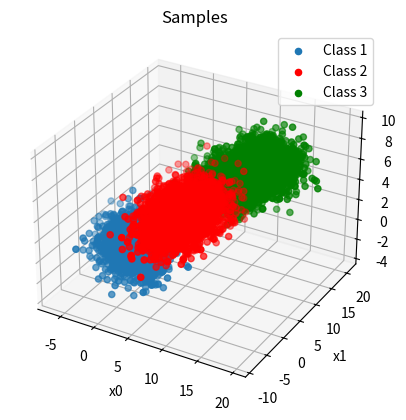
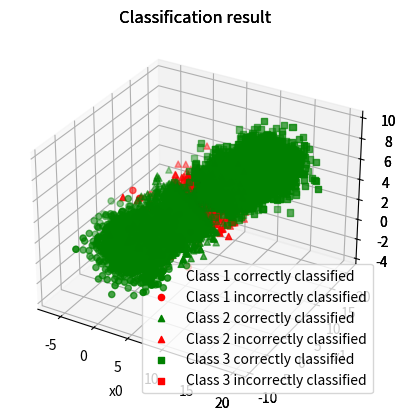

Python code for these plots, in order:
# Question 2
# Author: Andrew Nedea

import numpy as np
import matplotlib.pyplot as plt
from scipy.stats import multivariate_normal
import random
from dataclasses import dataclass
from collections import defaultdict

@dataclass
class LabeledBox:
    value: object
    label: str

## PRIORS ##
PRIOR1=0.3
PRIOR2=0.3
PRIOR3=0.4

# LOSS MATRICES
ZERO_ONE_LOSS_MA = np.array(
            [[0, 1, 1],
            [1, 0, 1],
            [1, 1, 0]]
        )

TEN_LOSS_MA = np.array(
            [[0, 1, 10],
            [1, 0, 10],
            [1, 1, 0]]
        )

HUNDRED_LOSS_MA = np.array(
            [[0, 1, 100],
            [1, 0, 100],
            [1, 1, 0]]
        )

PRIORS=[PRIOR1, PRIOR2, PRIOR3]

# Total no. of samples
SAMPLE_NO=10000
# Initial sample no. for each distribution
SAMPLE_NO_1=0 # samples for distribution 1
SAMPLE_NO_2=0 # samples for distribution 2
SAMPLE_NO_3=0 # samples for distribution 3
SAMPLE_NO_4=0 # samples for distribution 4

# determine no. of samples per distribution based on priors considering
# that the last two classes share prior3 with equal weight
for k in range(SAMPLE_NO):
    r = random.random()
    if r < PRIOR1:
        SAMPLE_NO_1 += 1
    elif r >= PRIOR1 and r < PRIOR1+PRIOR2:
        SAMPLE_NO_2 += 1
    elif r >= PRIOR1+PRIOR2 and r < PRIOR1+PRIOR2+PRIOR3/2:
        SAMPLE_NO_3 += 1
    else:
        SAMPLE_NO_4 += 1

print('SAMPLE_NO_1:', SAMPLE_NO_1)
print('SAMPLE_NO_2:', SAMPLE_NO_2)
print('SAMPLE_NO_3:', SAMPLE_NO_3)
print('SAMPLE_NO_4:', SAMPLE_NO_4)

print('Total:', SAMPLE_NO_1+SAMPLE_NO_2+SAMPLE_NO_3+SAMPLE_NO_4)
# -------------
# total = 10,000 samples


# ======== CLASS 1 ========
# covariance matrix for class 1
C1 = np.array([
    [4,      0.2,    -0.3],
    [0.3,    4,      0.5],
    [-0.2,     0.5,     1]])

# mean for class 1
M1 = np.array([
    0.2,
    0.2,
    0.2
    ])

# ======== CLASS 2 ========
# covariance matrix for class 2
C2 = np.array([
    [4,       -0.2,    -0.1],
    [-0.1,    16,        0],
    [0,       0.12,     1]])

# mean for class 2
# for each dimension, it is 2*avg. stddev away from the previous class' mean for that dimension
M2 = np.array([
    4.2, # 0.2 + 2*((sqrt(4)+sqrt(4))/2) = 0.2 + 2*2 = 4.2
    6.2, # 0.2 + 2*((sqrt(4)+sqrt(16))/2) = 0.2 + 2*3 = 6.2
    2.2  # 0.2 + 2*((sqrt(1)+sqrt(1))/2) = 0.2 + 2*1 = 2.2
    ])



# ======== CLASS 3 =========
# mixture of Gaussian distributions
# first covariance matrix for class 3
C3 = np.array([
    [4,       -0.1,    0.1],
    [-0.1,    4,        0],
    [0,       0.1,     1]])

# first mean for class 3
M3 = np.array([
    8.2, # 4.2 + 2*((sqrt(4)+sqrt(4))/2)
    12.2, # 12.2 + 2*((sqrt(16)+sqrt(4))/2)
    4.2  # 2.2 + 2*((sqrt(1)+sqrt(1))/2)
    ])

# second covariance matrix for class 3
C4 = np.array([
    [4,       -0.1,    0.1],
    [-0.1,    4,        0],
    [0,       0.1,     1]])

# second mean for class 3
M4 = np.array([
    12.2, # 8.2 + 2*((sqrt(4)+sqrt(4))/2)
    14.2, # 12.2 + 2*((sqrt(4)+sqrt(4))/2)
    6.2   # 4.2 + 2*((sqrt(1)+sqrt(1))/2)
    ])

def generate_data() -> tuple:
    """
    Generates distributions and samples for each class.

    :return: (distribution 1, samples of X of class 1), (distribution 2, samples of X of class 2),
        (distribution 3, half samples of X of class 3), (distribution 4, half samples 
        of X of class 3)
    """
    # Generate distribution for class 1
    dist1 = multivariate_normal(M1, C1)
    # Sample X|L=1
    xl1 = dist1.rvs(size=SAMPLE_NO_1)
    # Generate distribution for class 2
    dist2 = multivariate_normal(M2, C2)
    # Sample X|L=2
    xl2 = dist2.rvs(size=SAMPLE_NO_2)

    # Generate 1st distribution for class 3
    dist3_0 = multivariate_normal(M3, C3)
    # Sample first half of X|L=3
    xl3_0 = dist3_0.rvs(size=SAMPLE_NO_3)

    # Generate 2nd distribution for class 3
    dist3_1 = multivariate_normal(M4, C4)
    # Sample latter half of X|L=3
    xl3_1 = dist3_1.rvs(size=SAMPLE_NO_4)

    return (dist1, xl1), (dist2, xl2), (dist3_0, xl3_0), (dist3_1, xl3_1)


def plot(xl1, xl2, xl3):
    """
    Plots the X vectors in different colors (to be able to distinguish the classes
    they originally came from).

    :param xl1: X corresponding to the first class
    :param xl2: X corresponding to the second class
    :param xl3: X corresponding to the third class 
    :return: None
    """
    # ========== PLOT =================
    fig = plt.figure(0)
    # xl1 plot
    ax1 = fig.add_subplot(1, 1, 1, projection='3d')
    ax1.title.set_text('Samples')
    ax1.set_xlabel('x0')
    ax1.set_ylabel('x1')
    ax1.set_zlabel('x2')
    img1 = ax1.scatter(xl1[:, 0], xl1[:, 1], xl1[:, 2], label='Class 1')
    img2 = ax1.scatter(xl2[:, 0], xl2[:, 1], xl2[:, 2], color='red', label='Class 2')
    img3 = ax1.scatter(xl3[:, 0], xl3[:, 1], xl3[:, 2], color='green', label='Class 3')

    plt.legend(handles=[img1, img2, img3])

def classify(pxl, X, loss_matrix: np.array):
    """
    Classifies each X given a loss_matrix and P(L|X) for all L and X.

    :param pxl: MxNxZ array; M = number of labels; N = number of samples; Z = dimension of sampled
                vector X
    :param loss_matrix: loss matrix
    """
    classification = []

    print('Classifying using loss matrix:', loss_matrix)

    # for each X to classify
    for k in range(len(X)):
        risks = [0, 0, 0]
        # for each decision i
        for i in range(len(risks)):
            # for each label j
            for j in range(len(risks)):
                prob = pxl[j][k].value
                loss = loss_matrix[i][j]
                risks[i] += loss * prob * PRIORS[j]

        # choose action with least risk
        decision = risks.index(min(risks)) + 1
        classification.append(str(decision))

    return classification

def get_pdfs(xl1, xl2, xl3):
    """
    Determines pdf of each given X.

    :param xl1: X corresponding to the first class
    :param xl2: X corresponding to the second class
    :param xl3: X corresponding to the third class 

    :return: returns specified pdfs of the originally given X's as well as a list combining
             all the original X vectors
    """
    # Combine all x's while maintaining labels
    X = list(map(lambda x: LabeledBox(x, '1'), xl1))
    X.extend(list(map(lambda x: LabeledBox(x, '2'), xl2)))
    X.extend(list(map(lambda x: LabeledBox(x, '3'), xl3)))

    # Determine class-conditional probabilities for each sample X
    # p(x|L=1)
    pxl1 = []
    # p(x|L=2)
    pxl2 = []
    # p(x|L=3)
    pxl3 = []

    # Cycle over each and every labeled x
    for lv in X:
        # Determine prob of x given each class
        pxl1.append(LabeledBox(dist1.pdf(lv.value), lv.label))
        pxl2.append(LabeledBox(dist2.pdf(lv.value), lv.label))
        # the pdf of a mixture of two Gaussians is the weighted average
        # of the individual pdf's
        pdf3 = dist3_0.pdf(lv.value) * 0.5 + dist3_1.pdf(lv.value) * 0.5
        pxl3.append(LabeledBox(pdf3, lv.label))

    return pxl1, pxl2, pxl3, X

def solve(xl1, xl2, xl3, loss_matrix: np.array):
    # Get PDF of each sample set for each class
    pxl1, pxl2, pxl3, X = get_pdfs(xl1, xl2, xl3)
    # Classify
    classification = classify([pxl1, pxl2, pxl3], X, loss_matrix)
    print('classification no.: ', len(classification))

    # Initialize dict to hold correctly classified
    ccl = defaultdict(list)
    # Initialize dict to hold incorrectly classified
    iccl = defaultdict(list)

    # Initialize confusion matrix
    confusion_matrix = np.zeros((3,3), dtype=float)

    # Determine correctly/incorrectly classified x
    for k in range(len(X)):
        label = X[k].label

        # check if L=D (label=L, classification[k]=D)
        if label == classification[k]:
            ccl[label].append(X[k].value)
        else:
            iccl[label].append(X[k].value)
        confusion_matrix[int(classification[k])-1][int(label)-1] += 1

    # Scale confusion matrix
    for k in range(len(confusion_matrix)):
        for j in range(len(confusion_matrix[k])):
            class_no_samples = 1
            if j == 0:
                class_no_samples = SAMPLE_NO_1
            elif j == 1:
                class_no_samples = SAMPLE_NO_2
            else:
                class_no_samples = SAMPLE_NO_3 + SAMPLE_NO_4

            confusion_matrix[k][j] = confusion_matrix[k][j] / class_no_samples

    print('Confusion matrix:', confusion_matrix)

    # Convert lists to np.array
    ccl = {k: np.array(v) for k, v in ccl.items()}
    iccl = {k: np.array(v) for k, v in iccl.items()}

    return ccl, iccl, confusion_matrix

def plot_classification(ccl: dict, iccl: dict):
    """
    Plots correctly and incorrectly classified X vectors for each class.

    :param ccl:  dict indexed by string label (i.e. '1', '2', '3') representing class
                 with each index corresponding to a list of vectors X that were classified
                 correctly for their class
    :param iccl: same as above, expect that the vectors X were classified incorrectly for 
                 their class
    :return: None
    """

    # ========== PLOT =================
    fig = plt.figure(1)
    # xl1 plot
    ax1 = fig.add_subplot(1, 1, 1, projection='3d')
    ax1.title.set_text('Classification result')
    ax1.set_xlabel('x0')
    ax1.set_ylabel('x1')
    ax1.set_zlabel('x2')

    # class label L -> marker
    legend = {'1':'o', '2':'^', '3':'s'}

    # initialize container to store scatter handles
    handles = []

    # render each X according to legend with the correctly classified ones rendered in green
    # and the incorrectly classified ones rendered in red
    for k, marker in legend.items():
        handles.append(ax1.scatter(ccl[k][:, 0], ccl[k][:, 1], ccl[k][:, 2], marker=marker,
            color='green', label=f'Class {k} correctly classified'))
        handles.append(ax1.scatter(iccl[k][:, 0], iccl[k][:, 1], iccl[k][:, 2], marker=marker,
            color='red', label=f'Class {k} incorrectly classified'))

    plt.legend(handles=handles)
    plt.show()

if __name__ == "__main__":
    (dist1, xl1), (dist2, xl2), (dist3_0, xl3_0), (dist3_1, xl3_1) = generate_data()

    # Join samples from the last two distributions for class 3
    xl3 = np.concatenate((xl3_0, xl3_1), axis=0)

    plot(xl1, xl2, xl3)

    # Part A (zero-one loss)
    print('Part A. Using Zero one loss')
    ccl, iccl, confusion_matrix = solve(xl1, xl2, xl3, ZERO_ONE_LOSS_MA)
    plot_classification(ccl, iccl)

    # Part B (ten-times loss)
    print('Part B.1 . Using ten times loss')
    ccl, iccl, confusion_matrix = solve(xl1, xl2, xl3, TEN_LOSS_MA)
    plot_classification(ccl, iccl)

    # Part B (hundred-times loss)
    print('Part B.2 . Using hundred times loss')
    ccl, iccl, confusion_matrix = solve(xl1, xl2, xl3, HUNDRED_LOSS_MA)
    plot_classification(ccl, iccl)
